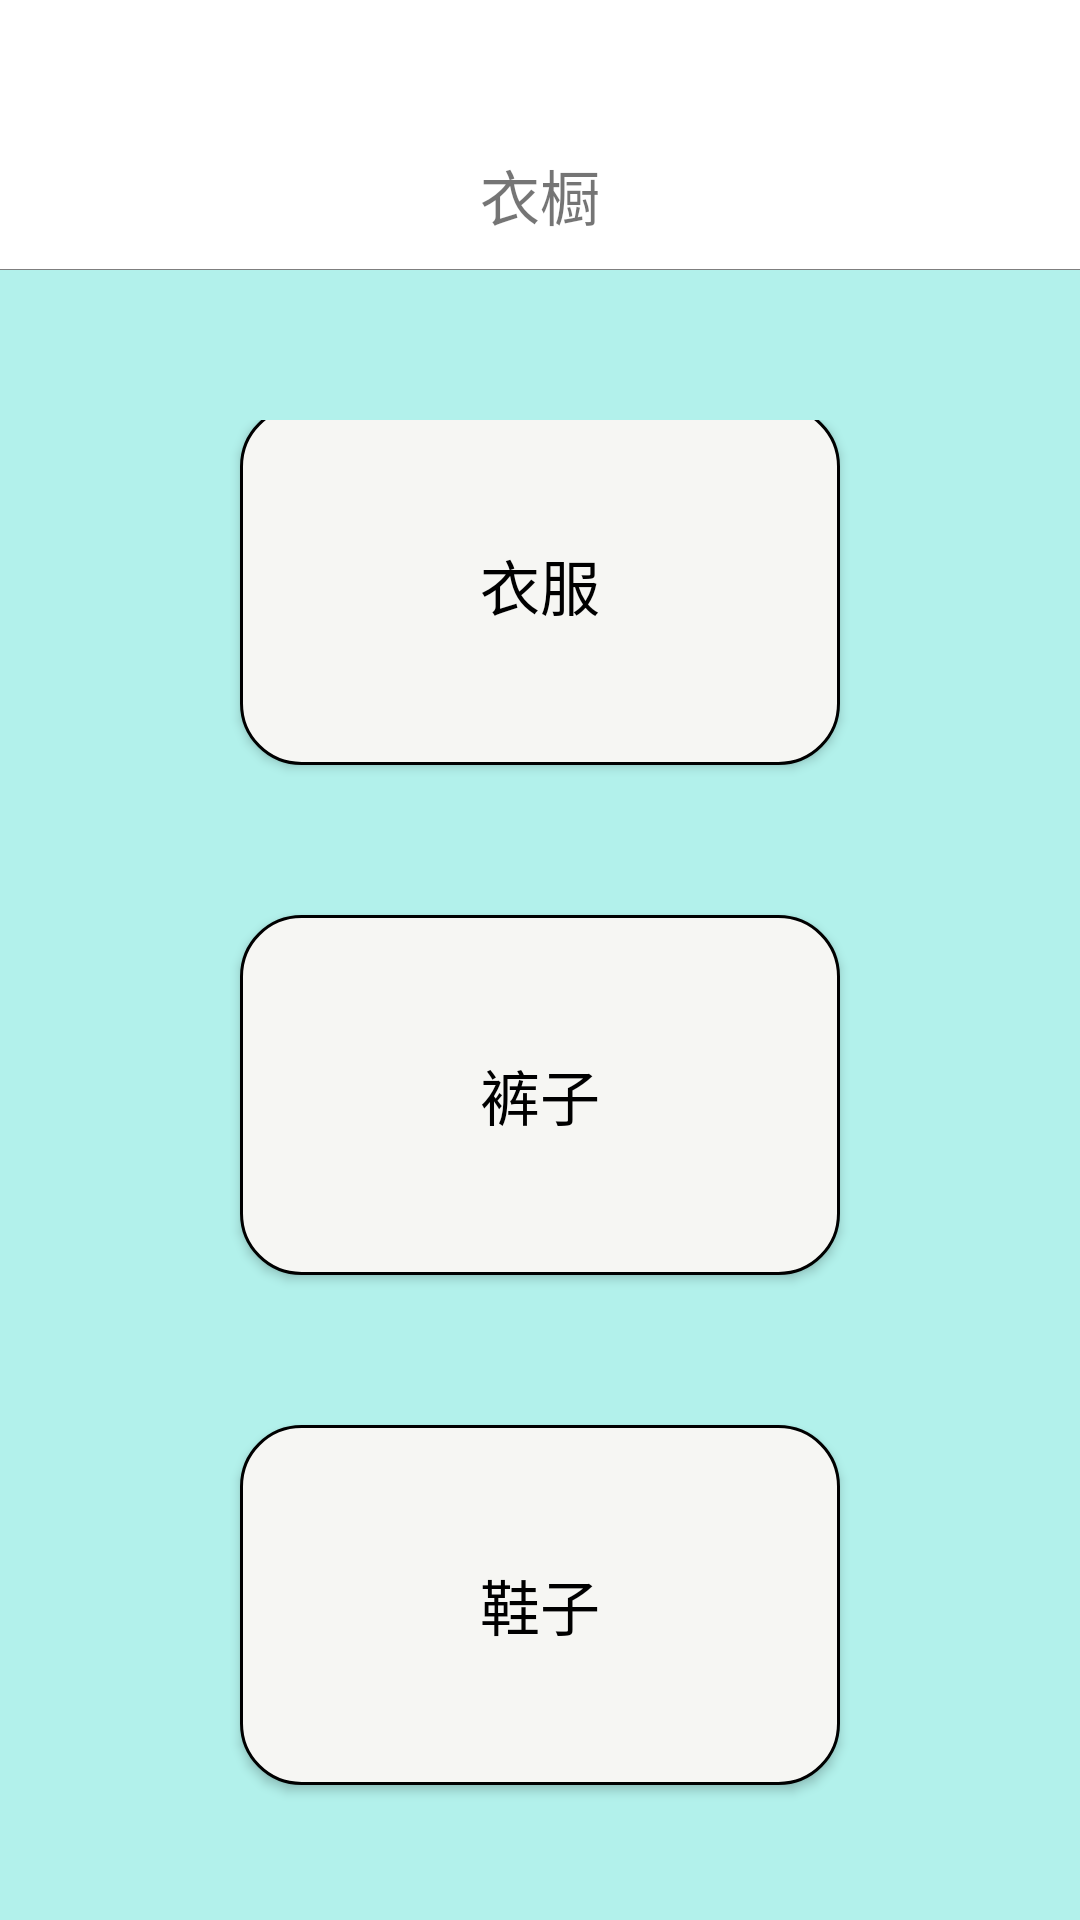

The Android layout XML behind this screen, and the referenced resources:
<!-- AndroidManifest.xml: application theme Theme.AI_Fashion -->
<!-- res/layout/fragment_wardrobe.xml -->
<?xml version="1.0" encoding="utf-8"?>
<LinearLayout xmlns:android="http://schemas.android.com/apk/res/android"
    xmlns:app="http://schemas.android.com/apk/res-auto"
    xmlns:tools="http://schemas.android.com/tools"
    android:layout_width="fill_parent"
    android:layout_height="fill_parent"
    android:orientation="vertical"
    android:background="@color/page_background"
    android:clipToOutline="true"
    tools:context=".Wardrobe_Fragment">
    <View
        android:layout_width="match_parent"
        android:layout_height="40dp"
        android:background="@color/white" />

    <RelativeLayout
        android:layout_width="match_parent"
        android:layout_height="50dp"
        android:background="@color/white">

        <View
            android:layout_width="match_parent"
            android:layout_height="0.5dp"
            android:layout_alignParentBottom="true"
            android:background="@drawable/divider" />

        <TextView
            android:layout_width="wrap_content"
            android:layout_height="wrap_content"
            android:layout_centerInParent="true"
            android:text="@string/wardrobe"
            android:textSize="20sp" />
    </RelativeLayout>
    <LinearLayout
        android:layout_width="match_parent"
        android:layout_height="wrap_content"
        android:gravity="center"
        android:orientation="vertical"
        android:layout_marginTop="50dp">

        <Button
            android:id="@+id/cloth_button"
            android:layout_width="200dp"
            android:layout_height="120dp"
            android:background="@drawable/radiobutton"
            android:text="@string/cloth"
            android:textColor="@color/black"
            android:textSize="20sp"
            android:layout_marginBottom="50sp"/>

        <Button
            android:id="@+id/trousers_button"
            android:layout_width="200dp"
            android:layout_height="120dp"
            android:background="@drawable/radiobutton"
            android:text="@string/trousers"
            android:textColor="@color/black"
            android:textSize="20sp"
            android:layout_marginBottom="50sp"/>

        <Button
            android:id="@+id/shoes_button"
            android:layout_width="200dp"
            android:layout_height="120dp"
            android:background="@drawable/radiobutton"
            android:text="@string/shoes"
            android:textColor="@color/black"
            android:textSize="20sp"
            android:layout_marginBottom="50sp"/>
    </LinearLayout>
</LinearLayout>
<!-- resources referenced by this layout -->
<resources>
  <color name="black">#FF000000</color>
  <color name="page_background">#5015DDCA</color>
  <color name="white">#FFFFFFFF</color>
  <!-- drawable divider (drawable) -->
  <vector
      xmlns:android=
          "http://schemas.android.com/apk/res/android"
      xmlns:aapt=
          "http://schemas.android.com/aapt"
      android:width=
          "379.73dp"
      android:height=
          "2.13dp"
      android:viewportWidth=
          "379.73"
      android:viewportHeight=
          "2.13">
      <path
          android:pathData=
              "M0,1.63H379.73V2.13H0V1.63Z"
          android:fillColor=
              "#000000"
          android:fillAlpha=
              "1"/>
  </vector>
  <!-- drawable radiobutton (drawable) -->
  <?xml version="1.0" encoding="utf-8"?>
  <shape
      xmlns:android="http://schemas.android.com/apk/res/android"
      android:shape="rectangle">
      <solid android:color="#F6F6F3"/>
      <corners android:radius="20dp"/>
      <stroke android:width="1dp"
          android:color="@color/black"/>
  </shape>
  <string name="cloth">衣服</string>
  <string name="shoes">鞋子</string>
  <string name="trousers">裤子</string>
  <string name="wardrobe">衣橱</string>
  <style name="Theme.AI_Fashion" parent="Theme.MaterialComponents.Light.NoActionBar.Bridge">
          
          <item name="colorPrimary">@color/purple_500</item>
          <item name="colorPrimaryVariant">@color/purple_700</item>
          <item name="colorOnPrimary">@color/white</item>
          
          <item name="colorSecondary">@color/teal_200</item>
          <item name="colorSecondaryVariant">@color/teal_700</item>
          <item name="colorOnSecondary">@color/black</item>
          
          <item name="android:statusBarColor">?attr/colorPrimaryVariant</item>
          
      </style>
  <color name="purple_500">#FF6200EE</color>
  <color name="purple_700">#FF3700B3</color>
  <color name="teal_200">#FF03DAC5</color>
  <color name="teal_700">#FF018786</color>
</resources>
